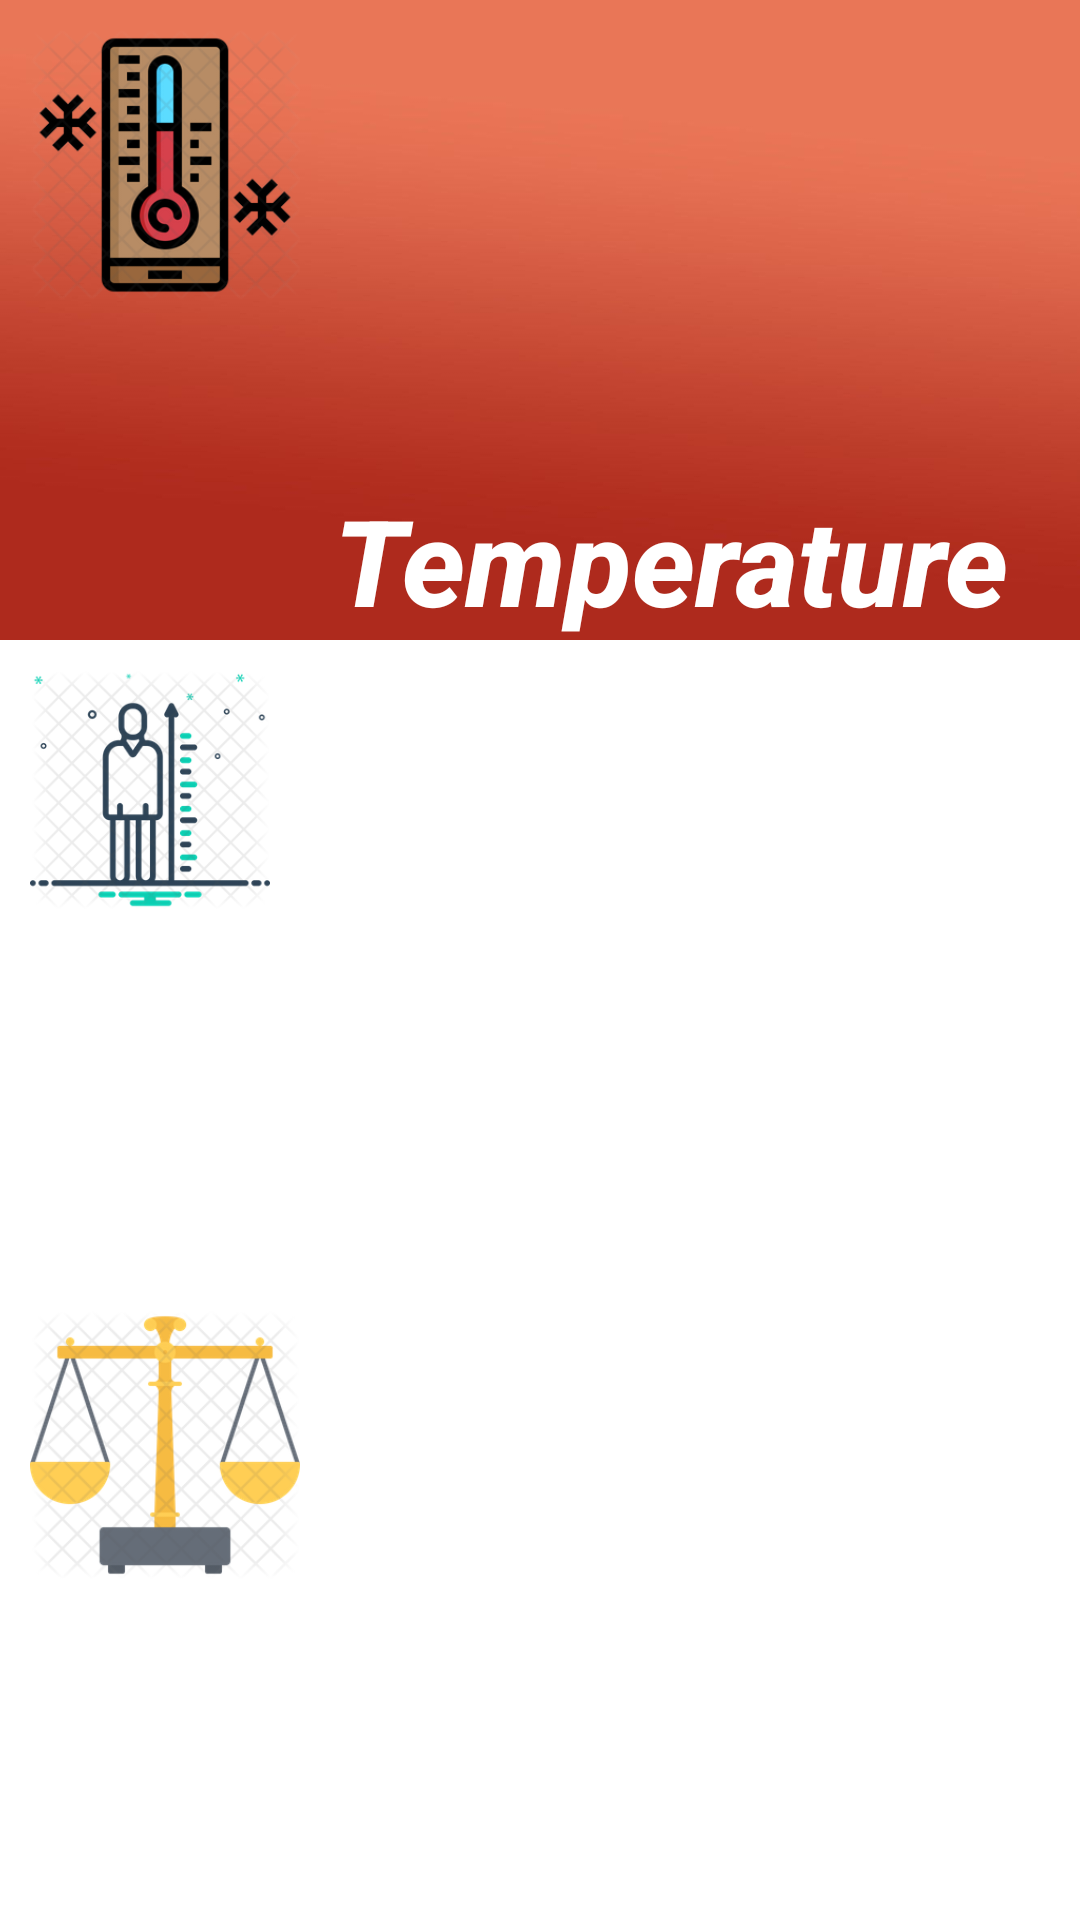

Here is an Android app screen rendered from its layout file. Give the layout XML and the strings, colors and styles it references.
<!-- AndroidManifest.xml: application theme Theme.DataConverting -->
<!-- res/layout/activity_main.xml -->
<?xml version="1.0" encoding="utf-8"?>
<LinearLayout xmlns:android="http://schemas.android.com/apk/res/android"
    xmlns:app="http://schemas.android.com/apk/res-auto"
    xmlns:tools="http://schemas.android.com/tools"
    android:layout_width="match_parent"
    android:layout_height="match_parent"
    android:orientation="vertical"
    tools:context=".MainActivity">


    <RelativeLayout
        android:layout_width="match_parent"
        android:layout_height="0sp"
        android:layout_weight="1"
        android:orientation="vertical"
        android:id="@+id/TempButtonLayout"
        android:background="@drawable/red_background"
        android:clickable="true">


        <TextView
            android:id="@+id/TempButtonTextBox"
            android:clickable="true"
            android:layout_width="wrap_content"
            android:layout_height="wrap_content"
            android:text="Temperature"
            android:layout_alignParentRight="true"
            android:layout_alignParentBottom="true"
            android:textSize="40dp"
            android:layout_marginRight="24dp"
            android:textColor="@color/white"
            android:fontFamily="sans-serif-medium"
            android:textStyle="bold|italic"/>


        <ImageView
            android:src="@drawable/temp_icon"
            android:paddingTop="10dp"
            android:paddingLeft="10dp"
            android:layout_width="100dp"
            android:layout_height="100dp"/>




    </RelativeLayout>



    <RelativeLayout
        android:layout_width="match_parent"
        android:layout_height="0sp"
        android:layout_weight="1"
        android:orientation="vertical"
        android:background="@drawable/blue_background"
        android:id="@+id/LengthButtonLayout"
        android:clickable="true">


        <TextView
            android:id="@+id/LengthButtonTextBox"
            android:clickable="true"
            android:layout_width="wrap_content"
            android:layout_height="wrap_content"
            android:text="Length"
            android:layout_alignParentRight="true"
            android:layout_alignParentBottom="true"
            android:textSize="40dp"
            android:layout_marginRight="24dp"
            android:textColor="@color/white"
            android:fontFamily="sans-serif-medium"
            android:textStyle="bold|italic"/>

        <ImageView
            android:paddingVertical="10dp"
            android:src="@drawable/length_icon"
            android:layout_width="100dp"
            android:layout_height="100dp"/>



    </RelativeLayout>



    <RelativeLayout
        android:layout_width="match_parent"
        android:layout_height="0sp"
        android:layout_weight="1"
        android:orientation="vertical"
        android:id="@+id/WeightButtonLayout"
        android:background="@drawable/green_background"
        android:clickable="true">


        <TextView
            android:id="@+id/WeightButtonTextBox"
            android:clickable="true"
            android:layout_width="wrap_content"
            android:layout_height="wrap_content"
            android:text="Weight"
            android:layout_alignParentRight="true"
            android:layout_alignParentBottom="true"
            android:textSize="40dp"
            android:layout_marginRight="24dp"
            android:textColor="@color/white"
            android:fontFamily="sans-serif-medium"
            android:textStyle="bold|italic"/>

        <ImageView
            android:src="@drawable/weight_icon"
            android:paddingLeft="10dp"
            android:paddingTop="10dp"
            android:layout_width="100dp"
            android:layout_height="100dp"/>




    </RelativeLayout>





</LinearLayout>
<!-- resources referenced by this layout -->
<resources>
  <color name="white">#FFFFFFFF</color>
  <!-- drawable length_icon: png bitmap (drawable, 43125 bytes) -->
  <!-- drawable red_background: jpg bitmap (drawable, 14138 bytes) -->
  <!-- drawable temp_icon: png bitmap (drawable, 41261 bytes) -->
  <!-- drawable weight_icon: png bitmap (drawable, 43565 bytes) -->
  <style name="Theme.DataConverting" parent="Theme.MaterialComponents.DayNight.DarkActionBar">
          
          <item name="colorPrimary">@color/purple_500</item>
          <item name="colorPrimaryVariant">@color/purple_700</item>
          <item name="colorOnPrimary">@color/white</item>
          
          <item name="colorSecondary">@color/teal_200</item>
          <item name="colorSecondaryVariant">@color/teal_700</item>
          <item name="colorOnSecondary">@color/black</item>
          
          <item name="android:statusBarColor" tools:targetApi="l">?attr/colorPrimaryVariant</item>
          
      </style>
  <color name="purple_500">#FF6200EE</color>
  <color name="purple_700">#FF3700B3</color>
  <color name="teal_200">#FF03DAC5</color>
  <color name="teal_700">#FF018786</color>
  <color name="black">#FF000000</color>
</resources>
